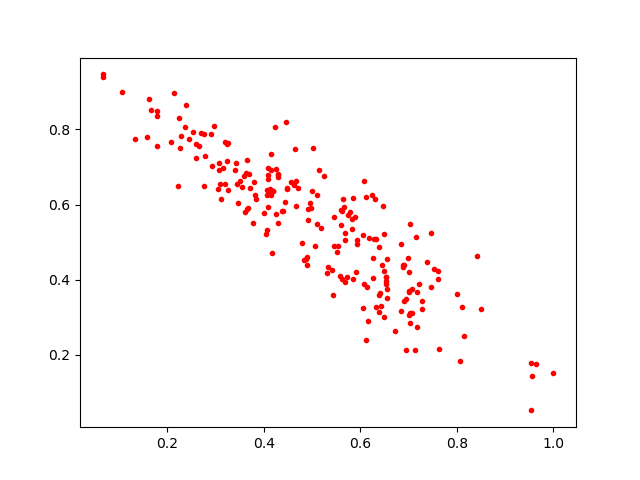

The table this chart was drawn from, first rows:
0.6450527, 0.4387049
0.4616, 0.653
0.5589, 0.5856
0.5005, 0.6353
0.5837, 0.6163
0.6262, 0.4585
0.6328, 0.3269
0.3257, 0.6384
0.3676, 0.5911
0.2747, 0.6507
0.06544, 0.9463
0.5818, 0.5619
0.6942, 0.2123
0.6488, 0.4242
0.2956, 0.8094
0.5892, 0.5674
0.3391, 0.6921
0.4658, 0.6636
0.409, 0.6684
0.7211, 0.3887
0.4221, 0.8053
0.6525, 0.406
0.5713, 0.4076
0.483, 0.4526
0.4179, 0.6358
0.7152, 0.5141
0.5054, 0.4896
0.3496, 0.662
0.5096, 0.5491
0.1791, 0.8366
0.2692, 0.7899
0.7001, 0.4205
1.0, 0.1524
0.1787, 0.7551
0.8508, 0.3232
0.6937, 0.3486
0.652, 0.3954
0.5462, 0.5658
0.3241, 0.7171
0.7635, 0.2165
0.7029, 0.5495
0.5518, 0.4742
0.3776, 0.5497
0.4082, 0.6976
0.2913, 0.7026
0.4483, 0.6402
0.4143, 0.6244
0.5454, 0.4899
0.2134, 0.8974
0.2244, 0.8294
0.3796, 0.6599
0.4065, 0.6394
0.5015, 0.7495
0.5529, 0.4886
0.2228, 0.6502
0.6186, 0.5122
0.7065, 0.3758
0.6542, 0.3515
0.6533, 0.3888
0.487, 0.456
0.2748, 0.7871
... 158 more rows
